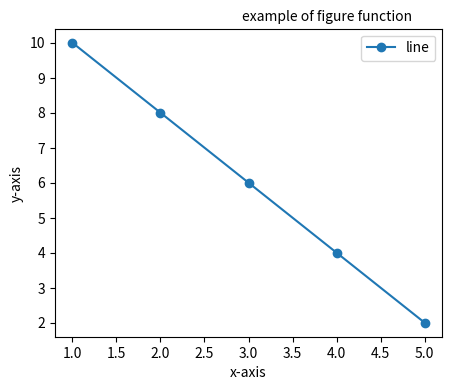

Source code (Python):
# image function
# import matplotlib.pyplot as plt
# import matplotlib.image as mpimg
# image=mpimg.imread('banner.png')
# fig,ax=plt.subplots()      
# ax.set_title('school image')
# ax.set_xlabel('x-axis')
# ax.set_ylabel('y-axis')
# plt.imshow(image)
# plt.show()


# axis functions
# from matplotlib import pyplot as plt
# import numpy as np
# x=np.array(['2020','2021','2022','2023'])
# y=np.array([90,60,80,75])
# plt.plot(x,y)
# plt.xlabel('year')
# plt.ylabel('pass percentages')
# plt.title('result')
# plt.show()


# 1. Axes
# Graph बनाने के लिए plotting area (Axes) create करता है।
# import matplotlib.pyplot as plt
# fig, ax = plt.subplots()
# ax.plot([1, 2, 3], [10, 20, 30])
# plt.show()

# 2. Text
# Graph के अंदर किसी भी जगह text लिखने के लिए text() का उपयोग करते हैं।
# import matplotlib.pyplot as plt
# plt.plot([1, 2, 3], [10, 20, 30])
# plt.text(2, 20, 'Hello Students')
# plt.show()


# 3. Title
# Graph के ऊपर heading लिखने के लिए।
# import matplotlib.pyplot as plt
# plt.plot([1, 2, 3], [10, 20, 30])
# plt.title('Student Performance')
# plt.show()


# 4. Xlabel
# X-axis का नाम लिखने के लिए।
# import matplotlib.pyplot as plt
# plt.plot([1, 2, 3], [10, 20, 30])
# plt.xlabel('Students')
# plt.show()


# 5. Xlim
# X-axis की minimum और maximum range set करने के लिए।
# import matplotlib.pyplot as plt
# plt.plot([1, 2, 3], [10, 20, 30])
# plt.xlim(0,5)
# plt.show()

# 6. Xticks
# X-axis पर numbers की position set करने के लिए।

# import matplotlib.pyplot as plt

# plt.plot([1, 2, 3, 4,5], [10, 20, 30, 40,50])

# plt.xticks([1, 2, 3,4,5])

# plt.show()


# 7. Ylabel
# Y-axis का नाम लिखने के लिए।

# import matplotlib.pyplot as plt

# plt.plot([1, 2, 3], [10, 20, 30])

# plt.ylabel('Marks')

# plt.show()


# 8. Yscale
# Y-axis का scale बदलने के लिए।
# import matplotlib.pyplot as plt
# plt.plot([1, 2, 3, 4], [10, 100, 1000, 10000])
# plt.yscale('log')
# plt.show()

# 9. Yticks
# Y-axis पर numbers की position set करने के लिए।

# import matplotlib.pyplot as plt
# plt.plot([1, 2, 3, 4], [10, 20, 30, 40])
# plt.yticks([10, 20, 30, 40])
# plt.show()


# import matplotlib.pyplot as plt
# Data
# x = [1, 2, 3, 4, 5]
# y = [10, 100, 1000, 10000, 100000]
# # Create Axes
# fig, ax = plt.subplots()
# # Plot Graph
# ax.plot(x, y, marker='o')
# # Title
# ax.set_title('Student Performance')
# # X-axis Label
# ax.set_xlabel('Students')
# # Y-axis Label
# ax.set_ylabel('Marks')
# # X-axis Limit
# ax.set_xlim(0, 6)
# # X-axis Ticks
# ax.set_xticks([1, 2, 3, 4, 5])
# # Y-axis Scale
# ax.set_yscale('log')
# # Y-axis Ticks
# ax.set_yticks([10, 100, 1000, 10000, 100000])
# # Text
# ax.text(2, 100, 'Student Data')
# # Show Graph
# plt.show()


# figure function Python Matplotlib में plt.figure() एक नई Figure (चित्र या कैनवास) बनाने का function है, जिसके अंदर हम graph, chart, title, text आदि बना सकते हैं।

import matplotlib.pyplot as plt
fig=plt.figure(figsize=[5,4])
plt.figtext(0.5,0.9,'example of figure function')
x=[1,2,3,4,5]
y=[10,8,6,4,2]
plt.plot(x,y, marker='o',label='line')
plt.xlabel('x-axis')
plt.ylabel('y-axis')
plt.legend()
plt.savefig('banner.png')
plt.show()
plt.close(fig)
